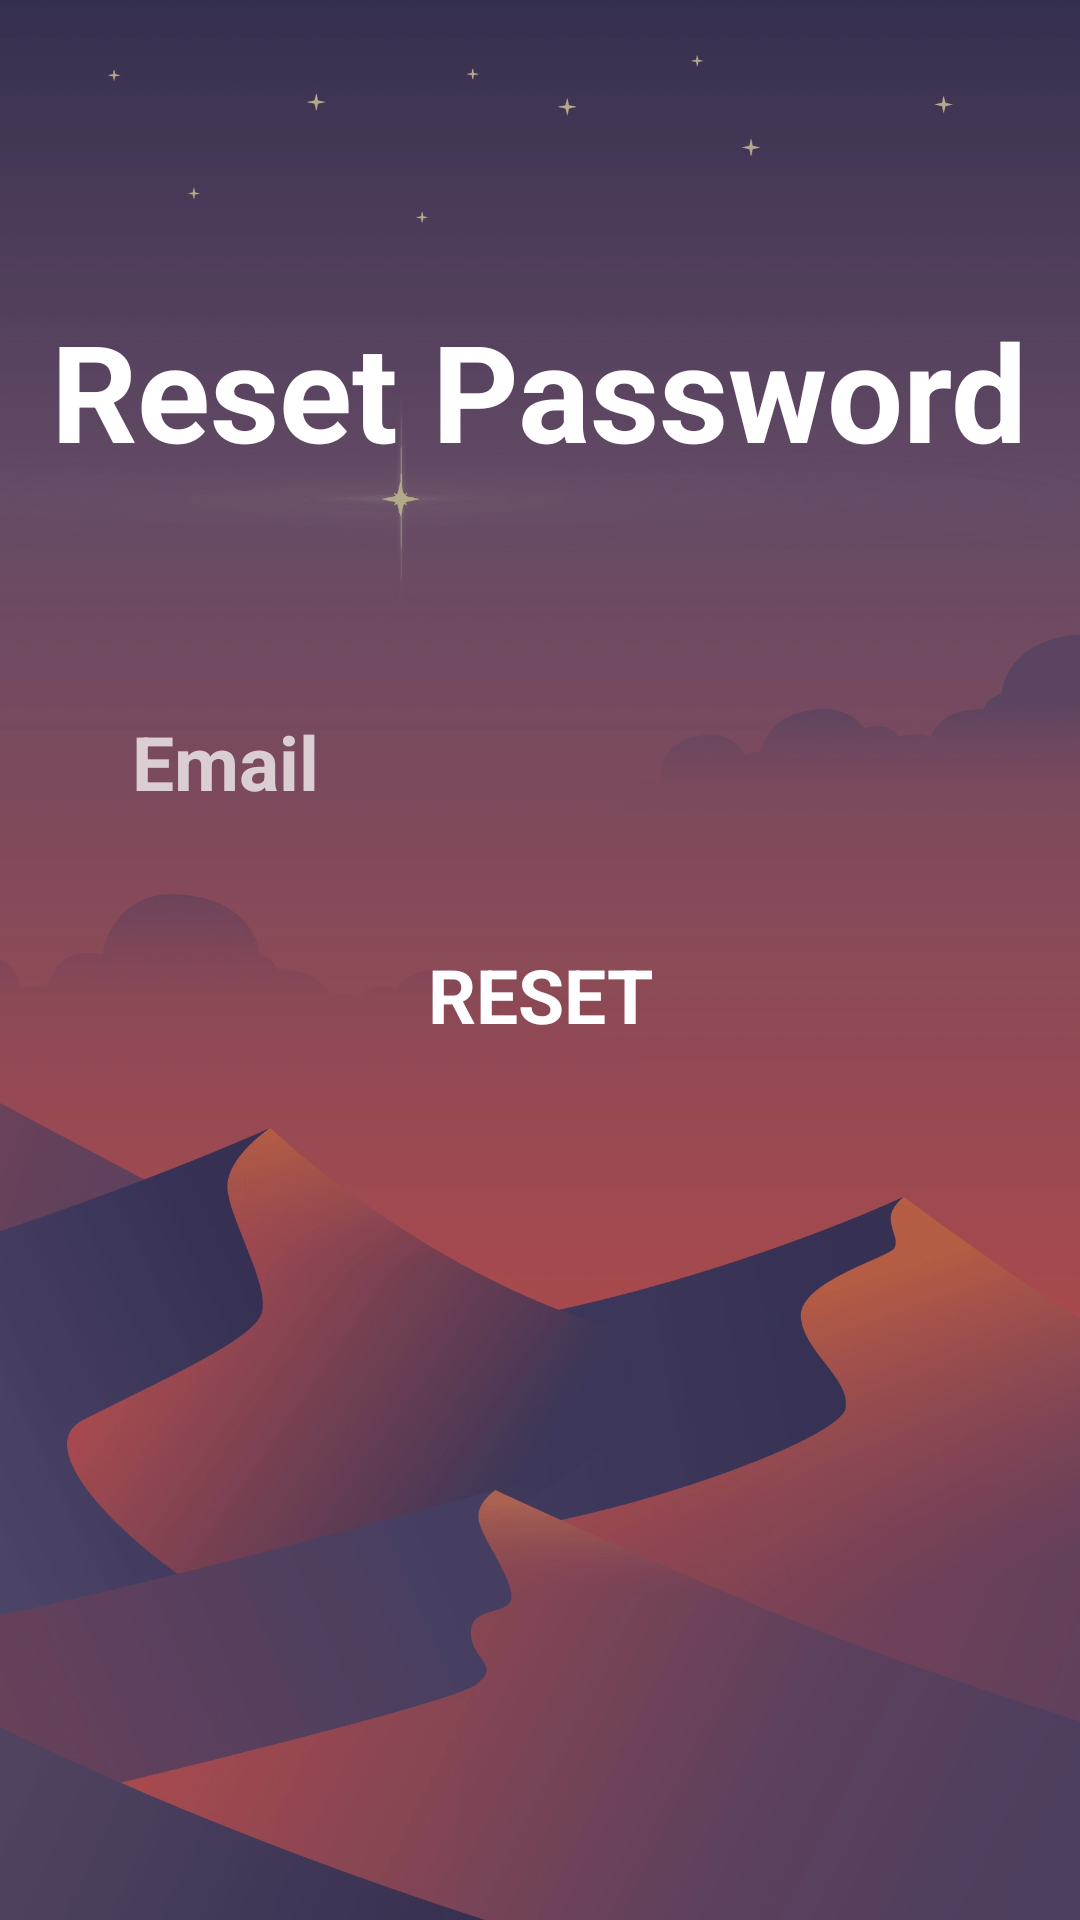

Layout XML and referenced resources for this Android screen:
<!-- AndroidManifest.xml: application theme Theme.MobileAuthentication -->
<!-- res/layout/activity_reset_password2.xml -->
<?xml version="1.0" encoding="utf-8"?>
<androidx.constraintlayout.widget.ConstraintLayout xmlns:android="http://schemas.android.com/apk/res/android"
    xmlns:app="http://schemas.android.com/apk/res-auto"
    xmlns:tools="http://schemas.android.com/tools"
    android:layout_width="match_parent"
    android:layout_height="match_parent"
    tools:context=".ResetPasswordActivity2"
    android:background="@drawable/img_1">
    <View
        android:layout_width="match_parent"
        android:layout_height="match_parent"
        android:background="#4A000000"/>

    <ScrollView
        android:layout_width="match_parent"
        android:layout_height="match_parent"
        android:contentDescription="@string/app_name"
        android:fillViewport="true"
        tools:layout_editor_absoluteX="0dp"
        tools:layout_editor_absoluteY="-127dp">

        <androidx.constraintlayout.widget.ConstraintLayout
            android:layout_width="match_parent"
            android:layout_height="match_parent">

            <TextView
                android:id="@+id/textView"
                android:layout_width="wrap_content"
                android:layout_height="wrap_content"
                android:layout_marginTop="100dp"
                android:fontFamily="sans-serif"
                android:text="Reset Password"
                android:textColor="@color/white"
                android:textSize="45sp"
                android:textStyle="bold"
                app:layout_constraintEnd_toEndOf="parent"
                app:layout_constraintHorizontal_bias="0.498"
                app:layout_constraintStart_toStartOf="parent"
                app:layout_constraintTop_toTopOf="parent" />

            <EditText
                android:id="@+id/InputMail"
                android:layout_width="0dp"
                android:layout_height="wrap_content"
                android:layout_marginStart="24dp"
                android:layout_marginTop="64dp"
                android:layout_marginEnd="24dp"
                android:background="@drawable/background"
                android:drawableLeft="@drawable/baseline_mail_24"
                android:drawablePadding="6dp"
                android:ems="10"
                android:fontFamily="sans-serif"
                android:hint="Email"
                android:inputType="textEmailAddress"
                android:paddingLeft="20dp"
                android:paddingTop="13dp"
                android:paddingRight="20dp"
                android:paddingBottom="13dp"
                android:textColor="@color/white"
                android:textColorHint="#BAFFFFFF"
                android:textSize="25dp"
                android:textStyle="bold"
                app:layout_constraintEnd_toEndOf="parent"
                app:layout_constraintHorizontal_bias="0.0"
                app:layout_constraintStart_toStartOf="parent"
                app:layout_constraintTop_toBottomOf="@+id/textView" />

            <Button
                android:id="@+id/btnReset"
                android:layout_width="0dp"
                android:layout_height="wrap_content"
                android:layout_marginTop="24dp"
                android:background="@drawable/background"
                android:fontFamily="sans-serif"
                android:text="RESET"
                android:textColor="@color/white"
                android:textSize="25sp"
                android:textStyle="bold"
                app:layout_constraintEnd_toEndOf="@+id/InputMail"
                app:layout_constraintStart_toStartOf="@+id/InputMail"
                app:layout_constraintTop_toBottomOf="@+id/InputMail" />

            <ProgressBar
                android:id="@+id/bar"
                style="?android:attr/progressBarStyle"
                android:layout_width="wrap_content"
                android:layout_height="wrap_content"
                android:layout_below="@+id/btnReset"
                android:visibility="invisible"
                android:layout_centerHorizontal="true"
                android:layout_marginTop="32dp"
                app:layout_constraintEnd_toEndOf="@+id/btnReset"
                app:layout_constraintStart_toStartOf="@+id/btnReset"
                app:layout_constraintTop_toBottomOf="@+id/btnReset" />


        </androidx.constraintlayout.widget.ConstraintLayout>
    </ScrollView>

</androidx.constraintlayout.widget.ConstraintLayout>
<!-- resources referenced by this layout -->
<resources>
  <!-- drawable img_1: png bitmap (drawable, 781459 bytes) -->
  <string name="app_name">MobileAuthentication</string>
  <style name="Theme.MobileAuthentication" parent="Theme.AppCompat.Light.NoActionBar">
          
          <item name="colorPrimary">@color/purple_500</item>
          <item name="colorPrimaryVariant">@color/purple_700</item>
          <item name="colorOnPrimary">@color/white</item>
          
          <item name="colorSecondary">@color/teal_200</item>
          <item name="colorSecondaryVariant">@color/teal_700</item>
          <item name="colorOnSecondary">@color/black</item>
          
          <item name="android:statusBarColor">?attr/colorPrimaryVariant</item>
          
      </style>
  <!-- not gathered from this repository: default colours our renderer supplied (Android Studio template values) -->
  <color name="purple_500">#FF6200EE</color>
  <color name="purple_700">#FF3700B3</color>
  <color name="teal_200">#FF03DAC5</color>
  <color name="teal_700">#FF018786</color>
  <color name="black">#FF000000</color>
  <color name="white">#FFFFFFFF</color>
</resources>
